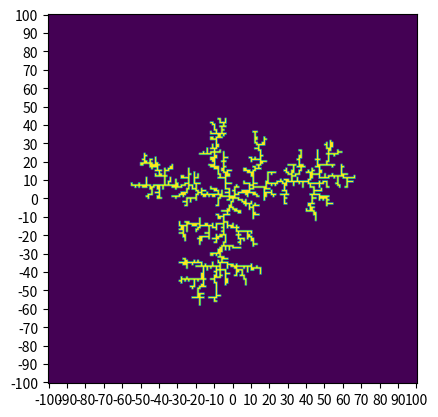

Reproduce this figure in Python.

import numpy as np
import matplotlib.pyplot as plt

from matplotlib import colors

class VariableContainer:
    pass


p = VariableContainer()
#définir constante N
p.N = 201
#définir les limites, qui vont de -N/2 à N/2
p.correctionX = int((p.N -1)/2)
p.correctionY = int((p.N -1)/2)
#définir rayon
p.R = 0


class Cristal:

    def __init__(self):
        #initialise le cristal avec un angle aléatoire et un rayon r+1
        angle = 2*np.pi*np.random.rand()
        valx = (p.R+1) * np.cos(angle)
        valy = (p.R+1) * np.sin(angle)
        self.posx = int(np.sign(valx)*np.ceil(abs(valx)))
        self.posy = int(np.sign(valy)*np.ceil(abs(valy)))
        #variable de l'état du cristal
        self.stuck = False
        self.outOfBound = False


    def mvt(self,pos_cristals_Geles):
        #test si il doit se geler
        self.colle(pos_cristals_Geles)
            
        
        
        if not self.stuck:
            direction = np.random.randint(4)
            

            if direction == 0 :
                self.posx +=1
                            
            elif direction == 1:
                self.posy +=1
                
            elif direction == 2:
                self.posx -=1
                
            else :
                self.posy -=1
            #test si il est hors limite
            self.OffBound()
            
 


    def colle(self,pos_cristals_Geles):
        #gele si il est coller sur un cristal déjà geler
        if (    pos_cristals_Geles[self.posy + p.correctionY + 1 , self.posx + p.correctionX] == 1
            or  pos_cristals_Geles[self.posy + p.correctionY - 1 , self.posx + p.correctionX] == 1
            or  pos_cristals_Geles[self.posy + p.correctionY , self.posx + p.correctionX + 1] == 1
            or  pos_cristals_Geles[self.posy + p.correctionY , self.posx + p.correctionX - 1] == 1):
            
            self.stuck = True
        
        

    def OffBound(self):
        #hors limite si il est hors du carré NxN
        if abs(self.posx)+1 > p.correctionX or abs(self.posy)+1 > p.correctionX:
            
            self.outOfBound = True

        #hors limite si il plus loin que le cercle de rayon 2R
        #(le +2 est pour eviter que le cristal soit hors limit pour la premiere instance
        #où le cercle plus grand que r+1 est en dehors de 2R)    
        if np.sqrt(self.posx**2+self.posy**2)> 2*p.R +2:
            
            self.outOfBound = True
        
        
        




def main():
    #creer un array contenant tout mes cristals gelés
    pos_cristals_Geles = np.zeros([p.N,p.N])
    #on gel le premier cristal
    pos_cristals_Geles[p.correctionY,p.correctionX] = 1

    
    
    
    while True:

        cristal = Cristal()
        
        #deplace le nouveau cristal jusqu'à ce que le cristal se gele ou qu'il soit hors limite
        while not cristal.stuck :
            cristal.mvt(pos_cristals_Geles)
            if cristal.outOfBound:
                break


        #calcule nouveau R
        nouvR = np.sqrt(cristal.posx**2+cristal.posy**2)
        
        if not cristal.outOfBound:
            #si le nouveau r est plus grand que l'ancien on remplace
            if nouvR > p.R:
                
                p.R = nouvR
               
            #note la position de du nouveau crsital geler
            pos_cristals_Geles[cristal.posy+p.correctionY,cristal.posx+p.correctionX] = 1
            
                
            if p.R > p.N/3:
                break

        


    #creation du graphique
    fig, ax = plt.subplots()
    ax.imshow(pos_cristals_Geles,origin = "lower",aspect="equal")

    label = np.arange(-p.correctionX, p.correctionX+1,10)
    
    
    ax.set_xticks(np.arange(0, p.N, 10),label);
    ax.set_yticks(np.arange(0, p.N, 10),label);
    plt.show()



main()
